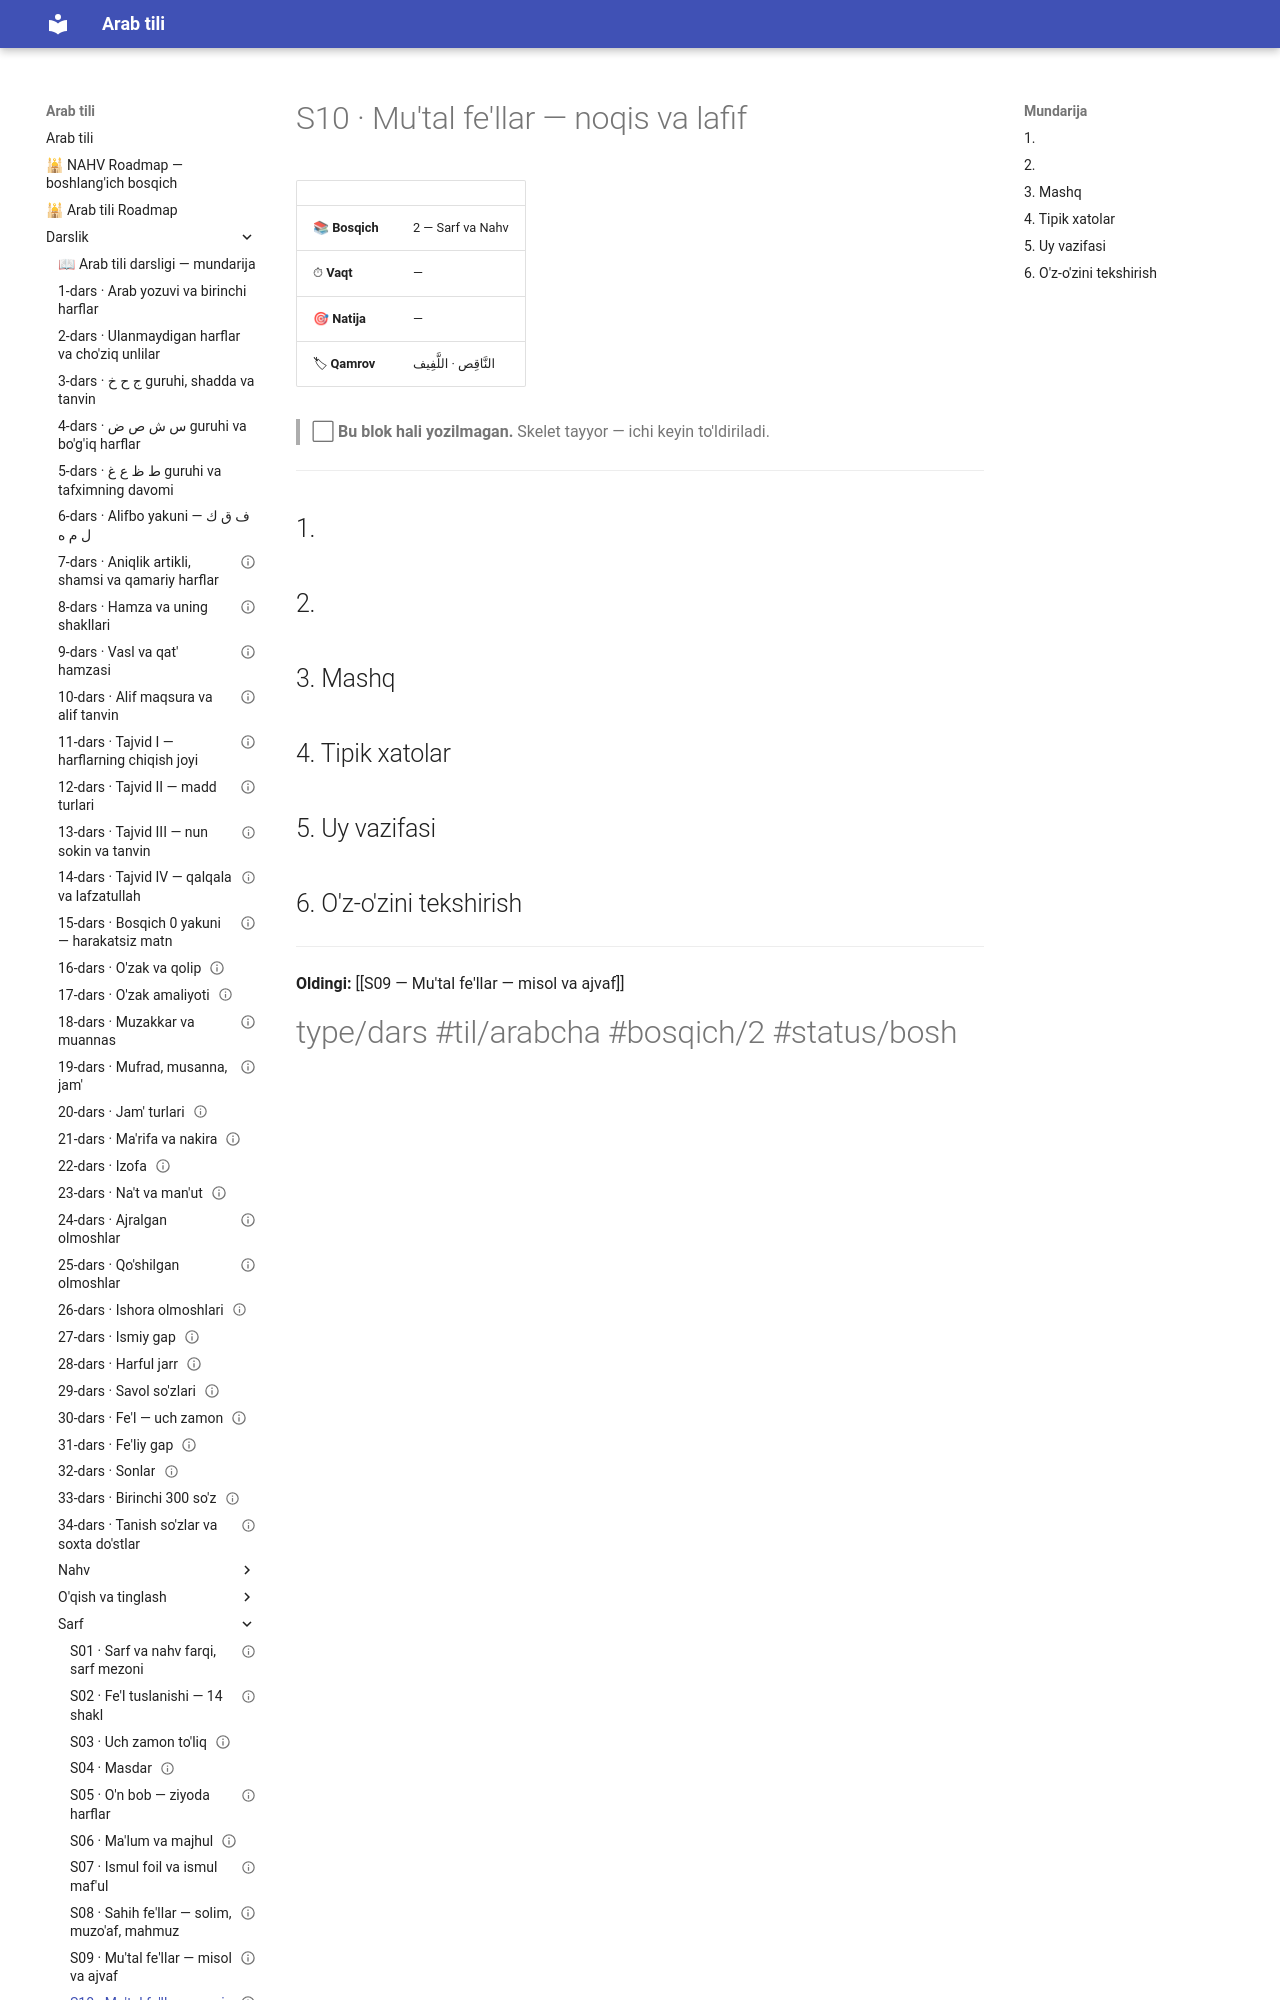

repository: AbdullohFlutterDeveloper/arab-tili-sayt · page: Darslik/Sarf/S10 — Mu'tal fe'llar — noqis va lafif/index.html · generator: mkdocs

---
cssclasses:
  - arabcha
status: bo'sh
---

# S10 · Mu'tal fe'llar — noqis va lafif

| | |
|---|---|
| 📚 **Bosqich** | 2 — Sarf va Nahv |
| ⏱ **Vaqt** | — |
| 🎯 **Natija** | — |
| 🏷 **Qamrov** | <span class="ar">النَّاقِص · اللَّفِيف</span> |

> ⬜ **Bu blok hali yozilmagan.** Skelet tayyor — ichi keyin to'ldiriladi.

---

## 1. 

## 2. 

## 3. Mashq

## 4. Tipik xatolar

## 5. Uy vazifasi
